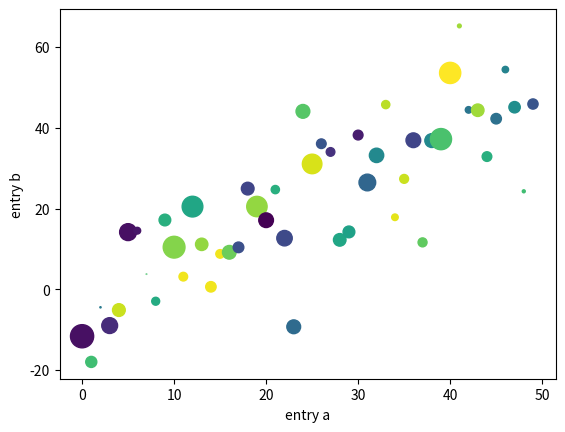

Source code (Python): (Note: this script raises an exception after producing the figure.)
import matplotlib.pyplot as plt
import numpy as np

graph_dict = {1:'Age',2:'Sex',3:'Chest Pain Type',4:'Resting Blood Pressure',\
    5:'Serum Cholestrol',6:'Fasting Blood Sugar',7:'Resting ECG Results',\
        8:'Max. Heart Rate', 9:'Exercise Induced Angina', 10:'oldpeak',\
            11:'Peak Exercise ST slope',12:'Major vessels by flourosopy',\
                13:'thal',14:'target'}


def test_list():
    result = []
    for i in range(15):
        result.append([i*1,i*2,i*3])
    return result

def create_plot():
    data = {'a': np.arange(50), 'c': np.random.randint(0, 50, 50),'d': np.random.randn(50)}
    data['b'] = data['a'] + 10 * np.random.randn(50)
    data['d'] = np.abs(data['d']) * 100
    plt.scatter('a', 'b', c='c', s='d', data=data)
    plt.xlabel('entry a')
    plt.ylabel('entry b')
    plt.savefig('static/images/test.png')

create_plot()
